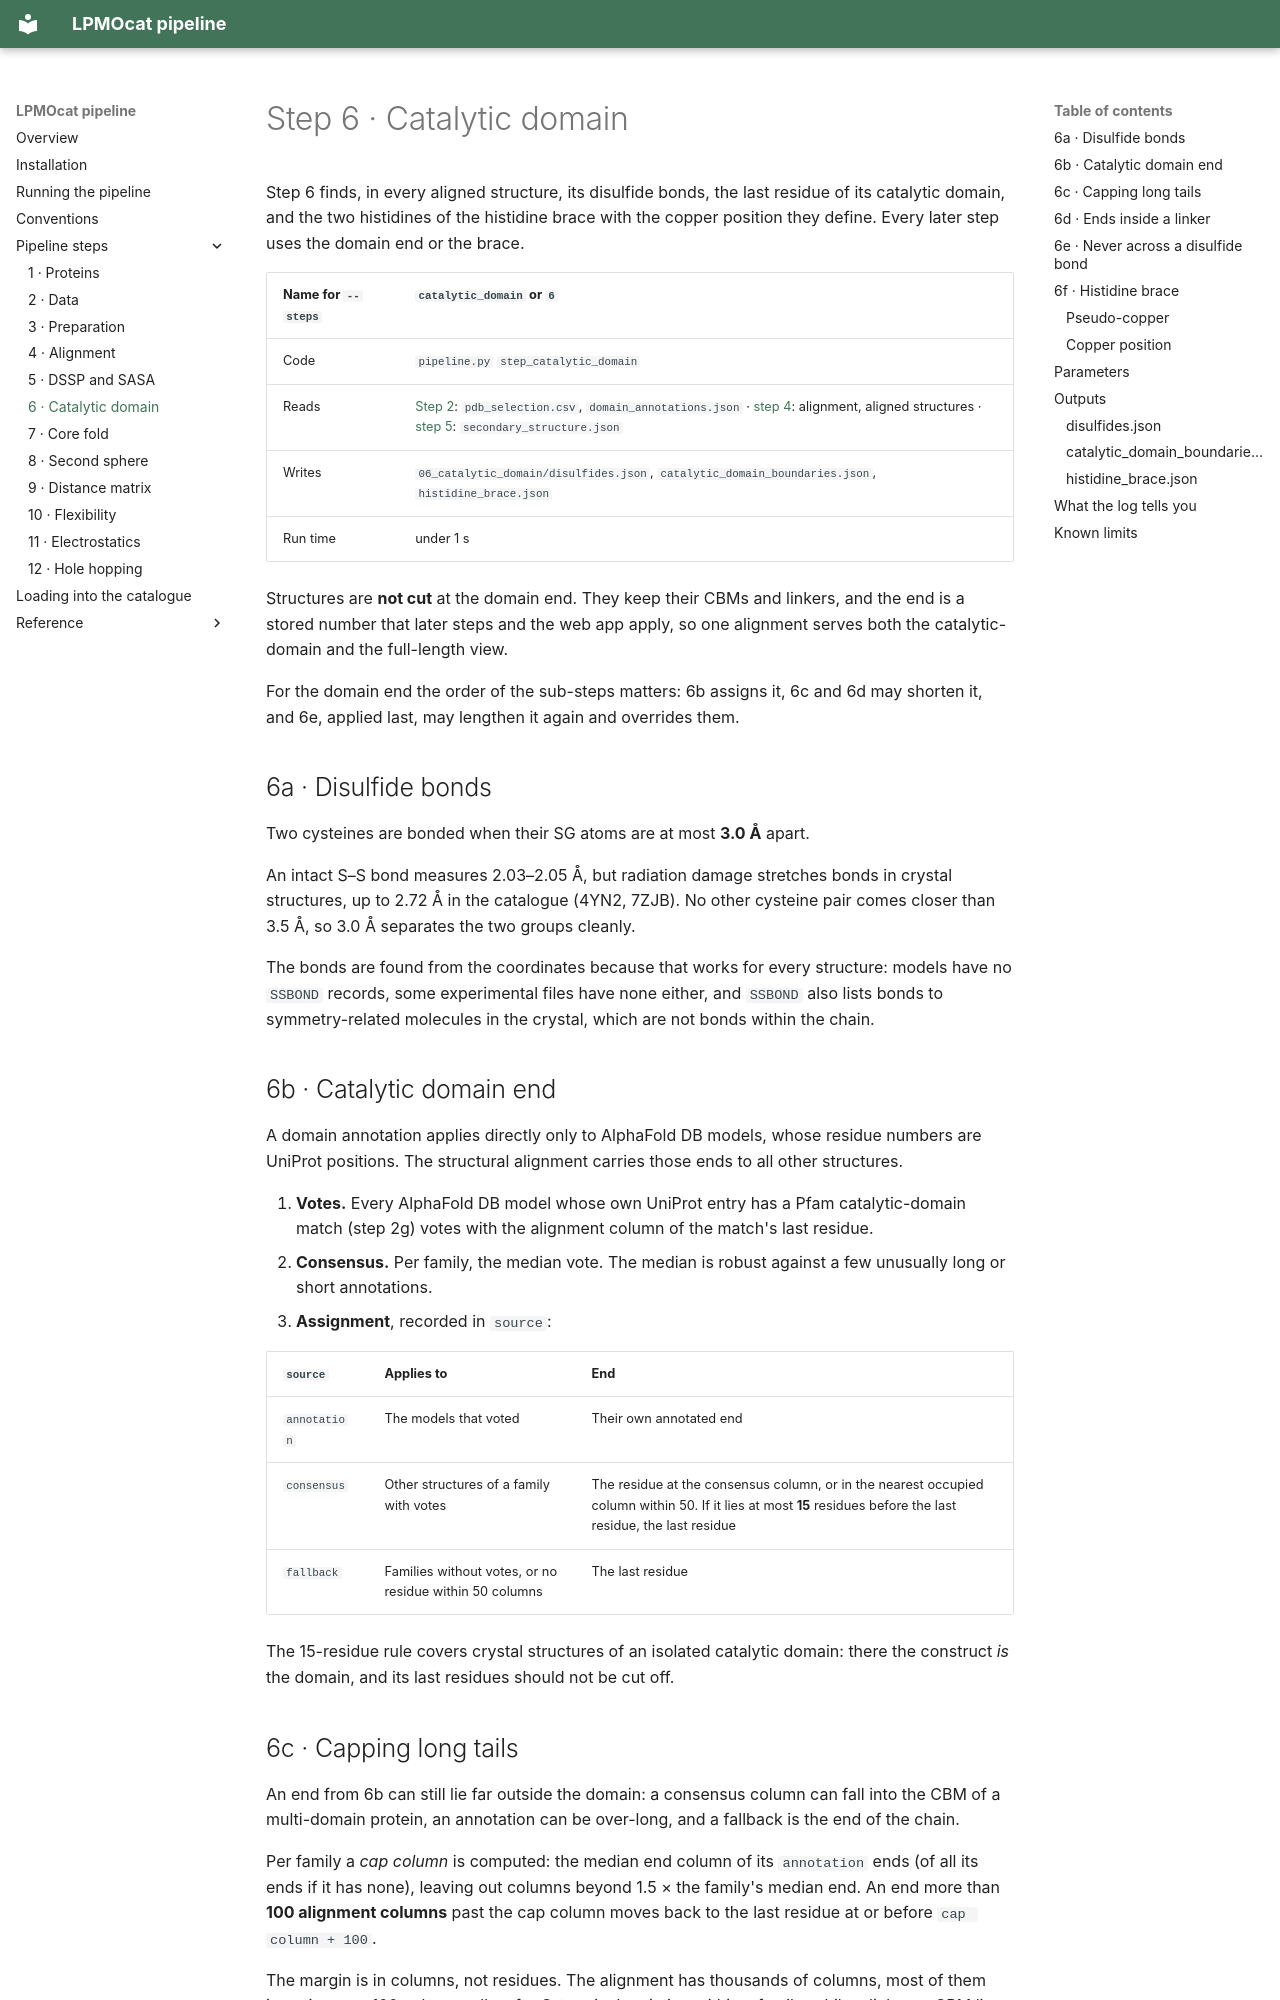

repository: TUNNELING-GROUP/LPMOcat · page: steps/06-catalytic-domain/index.html · generator: mkdocs

# Step 6 · Catalytic domain

Step 6 finds, in every aligned structure, its disulfide bonds, the last residue of its
catalytic domain, and the two histidines of the histidine brace with the copper position
they define. Every later step uses the domain end or the brace.

| Name for `--steps` | `catalytic_domain` or `6` |
| --- | --- |
| Code | `pipeline.py` `step_catalytic_domain` |
| Reads | [Step 2](02-data.md): `pdb_selection.csv`, `domain_annotations.json` · [step 4](04-alignment.md): alignment, aligned structures · [step 5](05-dssp-sasa.md): `secondary_structure.json` |
| Writes | `06_catalytic_domain/disulfides.json`, `catalytic_domain_boundaries.json`, `histidine_brace.json` |
| Run time | under 1 s |

Structures are **not cut** at the domain end. They keep their CBMs and linkers, and the end
is a stored number that later steps and the web app apply, so one alignment serves both the
catalytic-domain and the full-length view.

For the domain end the order of the sub-steps matters: 6b assigns it, 6c and 6d may shorten
it, and 6e, applied last, may lengthen it again and overrides them.

## 6a · Disulfide bonds

Two cysteines are bonded when their SG atoms are at most **3.0 Å** apart.

An intact S–S bond measures 2.03–2.05 Å, but radiation damage stretches bonds in crystal
structures, up to 2.72 Å in the catalogue (4YN2, 7ZJB). No other cysteine pair comes closer
than 3.5 Å, so 3.0 Å separates the two groups cleanly.

The bonds are found from the coordinates because that works for every structure: models have
no `SSBOND` records, some experimental files have none either, and `SSBOND` also lists bonds
to symmetry-related molecules in the crystal, which are not bonds within the chain.

## 6b · Catalytic domain end

A domain annotation applies directly only to AlphaFold DB models, whose residue numbers are
UniProt positions. The structural alignment carries those ends to all other structures.

1. **Votes.** Every AlphaFold DB model whose own UniProt entry has a Pfam catalytic-domain
   match (step 2g) votes with the alignment column of the match's last residue.
2. **Consensus.** Per family, the median vote. The median is robust against a few unusually
   long or short annotations.
3. **Assignment**, recorded in `source`:

| `source` | Applies to | End |
| --- | --- | --- |
| `annotation` | The models that voted | Their own annotated end |
| `consensus` | Other structures of a family with votes | The residue at the consensus column, or in the nearest occupied column within 50. If it lies at most **15** residues before the last residue, the last residue |
| `fallback` | Families without votes, or no residue within 50 columns | The last residue |

The 15-residue rule covers crystal structures of an isolated catalytic domain: there the
construct *is* the domain, and its last residues should not be cut off.
